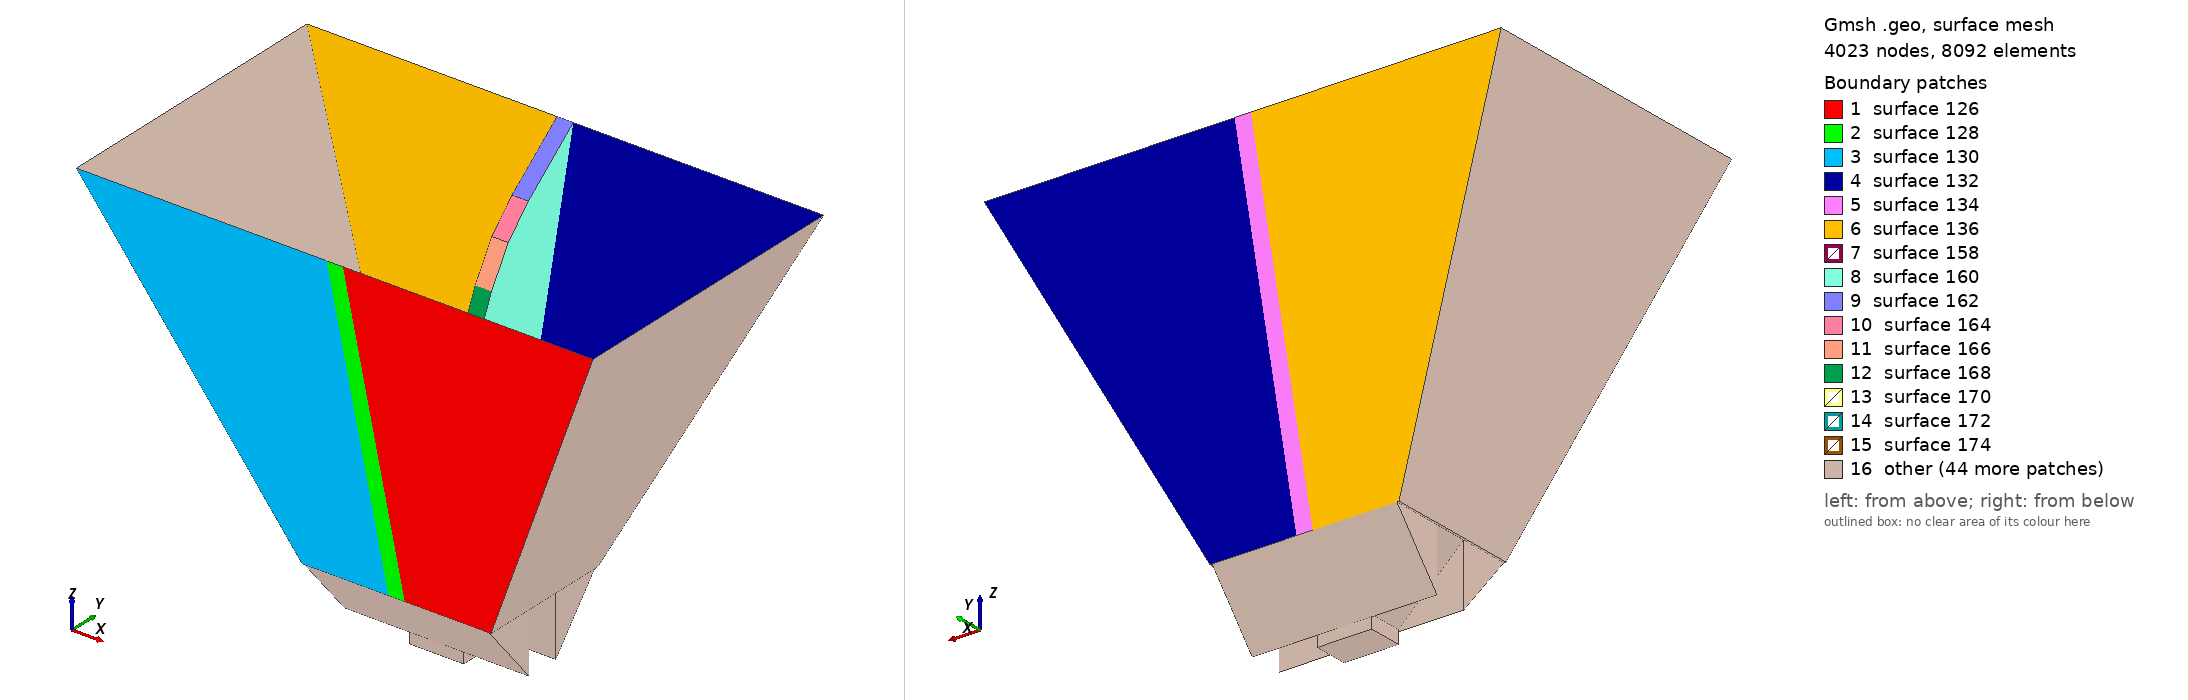

Gmsh geometry script, surface-meshed: 4023 nodes, 8092 surface elements. Boundary patches (legend numbers): 1 surface 126, 2 surface 128, 3 surface 130, 4 surface 132, 5 surface 134, 6 surface 136, 7 surface 158, 8 surface 160, 9 surface 162, 10 surface 164, 11 surface 166, 12 surface 168, 13 surface 170, 14 surface 172, 15 surface 174, 16 other. Left view from above one corner, right view from below the opposite corner. The script declares no physical surfaces, so the legend lists its geometric surfaces. The drawing asked Gmsh for element sizes between 1% and 20% of the model's largest extent; the script's own settings can give other sizes.

=== ridged_horn_TEM_antenna.geo (drawn) ===
// some lengths

a_1 = 0.238; // first aperture
b_1 = 0.138; // first aperture
h_1 = 0.0; // depth of 'first aperture'

a_2 = 0.087; // outer contour of 'second aperture'
a_2b = 0.085; // inner contour of 'second aperture'
b_2 = 0.064; // inner contour of 'second aperture'
h_2 = -0.1555; // depth of 'second aperture'

a_3 = 0.025; // bottom aperture
b_3 = 0.016; // bottom aperture
h_3 = -0.189; // depth of 'bottom aperture'

w_ridge = 0.0075; // width of ridge

lc_coarse = 0.01;
lc_detail = 0.005;

// aperture

Point(1) = {-a_1/2.0, -b_1/2.0, h_1, lc_coarse};
Point(2) = {a_1/2.0, -b_1/2.0, h_1, lc_coarse};
Point(3) = {a_1/2.0, b_1/2.0, h_1, lc_coarse};
Point(4) = {-a_1/2.0, b_1/2.0, h_1, lc_coarse};


// outer contour of 'second aperture'

Point(5) = {-a_2/2.0, -b_2/2.0, h_2, lc_detail};
Point(6) = {a_2/2.0, -b_2/2.0, h_2, lc_detail};
Point(7) = {a_2/2.0, b_2/2.0, h_2, lc_detail};
Point(8) = {-a_2/2.0, b_2/2.0, h_2, lc_detail};


// inner contour of 'second aperture'

Point(9) = {-a_2b/2.0, -b_2/2.0, h_2, lc_detail};
Point(10) = {a_2b/2.0, -b_2/2.0, h_2, lc_detail};
Point(11) = {a_2b/2.0, b_2/2.0, h_2, lc_detail};
Point(12) = {-a_2b/2.0, b_2/2.0, h_2, lc_detail};


// contour of 'bottom aperture'

Point(13) = {-a_3/2.0, -b_3/2.0, h_3, lc_detail};
Point(14) = {a_3/2.0, -b_3/2.0, h_3, lc_detail};
Point(15) = {a_3/2.0, b_3/2.0, h_3, lc_detail};
Point(16) = {-a_3/2.0, b_3/2.0, h_3, lc_detail};


// 2 opposite slopes of 1.6 cm width from inner contour (shortest sides) of 'second aperture' to 'bottom aperture'

Point(17) = {-a_2b/2.0,-b_3/2.0, h_2,lc_detail};
Point(18) = {-a_2b/2.0,b_3/2.0, h_2,lc_detail};
Point(19) = {a_2b/2.0,-b_3/2.0, h_2,lc_detail};
Point(20) = {a_2b/2.0,b_3/2.0, h_2,lc_detail};
Point(21) = {-a_3/2.0,-b_3/2.0,-0.183,lc_detail};
Point(22) = {a_3/2.0,-b_3/2.0,-0.183,lc_detail};
Point(23) = {a_3/2.0,b_3/2.0,-0.183,lc_detail};
Point(24) = {-a_3/2.0,b_3/2.0,-0.183,lc_detail};


// 4 opposite slopes of 8.5 cm width from inner contour (longest sides) of 'second aperture' to 'bottom aperture'

Point(25) = {-a_2b/2.0, -b_3/2.0, -0.184, lc_detail};
Point(26) = {-a_2b/2.0, b_3/2.0, -0.184, lc_detail};
Point(27) = {a_2b/2.0, -b_3/2.0, -0.184, lc_detail};
Point(28) = {a_2b/2.0, b_3/2.0, -0.184, lc_detail};
Point(29) = {-a_3/2.0, -b_3/2.0, -0.184, lc_detail};
Point(30) = {a_3/2.0, -b_3/2.0, -0.184, lc_detail};
Point(31) = {a_3/2.0, b_3/2.0, -0.184, lc_detail};
Point(32) = {-a_3/2.0, b_3/2.0, -0.184, lc_detail};

// Ridge
// bottom points
Point(33) = {-w_ridge/2.0, -0.00075, -0.18, lc_detail};
Point(34) = {w_ridge/2.0, -0.00075, -0.18, lc_detail};
Point(35) = {w_ridge/2.0, 0.00075, -0.18, lc_detail};
Point(36) = {-w_ridge/2.0, 0.00075, -0.18, lc_detail};
Point(37) = {-w_ridge/2.0, -b_3/2.0, -0.18, lc_detail};
Point(38) = {w_ridge/2.0, -b_3/2.0, -0.18, lc_detail};
Point(39) = {w_ridge/2.0, b_3/2.0, -0.18, lc_detail};
Point(40) = {-w_ridge/2.0, b_3/2.0, -0.18, lc_detail};

// intersection with 'second aperture'
Point(41) = {-w_ridge/2.0, -b_2/2.0, h_2, lc_detail};
Point(42) = {w_ridge/2.0, -b_2/2.0, h_2, lc_detail};
Point(43) = {w_ridge/2.0, b_2/2.0, h_2, lc_detail};
Point(44) = {-w_ridge/2.0, b_2/2.0, h_2, lc_detail};

// intersection with 'first aperture'
Point(45) = {-w_ridge/2.0, -b_1/2.0, h_1, lc_coarse};
Point(46) = {w_ridge/2.0, -b_1/2.0, h_1, lc_coarse};
Point(47) = {w_ridge/2.0, b_1/2.0, h_1, lc_coarse};
Point(48) = {-w_ridge/2.0, b_1/2.0, h_1, lc_coarse};

// intersection with the 4 opposite slopes
Point(49) = {-w_ridge/2.0, -b_3/2.0, -0.184, lc_detail};
Point(50) = {w_ridge/2.0, -b_3/2.0, -0.184, lc_detail};
Point(51) = {w_ridge/2.0, b_3/2.0, -0.184, lc_detail};
Point(52) = {-w_ridge/2.0, b_3/2.0, -0.184, lc_detail};

// intersection with the 'bottom aperture'
Point(53) = {-w_ridge/2.0, -b_3/2.0, h_3, lc_detail};
Point(54) = {w_ridge/2.0, -b_3/2.0, h_3, lc_detail};
Point(55) = {w_ridge/2.0, b_3/2.0, h_3, lc_detail};
Point(56) = {-w_ridge/2.0, b_3/2.0, h_3, lc_detail};

// ridge profile (resulting from painful measurements) 
/*  Columns 1 through 6 (all in cm)
 *
 * -18.00000000000000 -10.10000000000000  -8.60000000000000  -7.40000000000000  -6.65000000000000  -6.10000000000000
 *   0.00075000000000   0.50000000000000   0.75000000000000   1.00000000000000   1.25000000000000   1.45000000000000
 *
 *  Columns 7 through 10
 *
 *  -4.90000000000000  -3.30000000000000  -2.10000000000000                  0
 *   2.00000000000000   3.00000000000000   4.20000000000000   6.90000000000000
 */


Point(57) = {-w_ridge/2.0, -0.0008, -0.17, lc_detail};
Point(58) = {w_ridge/2.0, -0.0008, -0.17, lc_detail};
Point(59) = {w_ridge/2.0, 0.0008, -0.17, lc_detail};
Point(60) = {-w_ridge/2.0, 0.0008, -0.17, lc_detail};

Point(61) = {-w_ridge/2.0, -0.005, -0.101, lc_detail};
Point(62) = {w_ridge/2.0, -0.005, -0.101, lc_detail};
Point(63) = {w_ridge/2.0, 0.005, -0.101, lc_detail};
Point(64) = {-w_ridge/2.0, 0.005, -0.101, lc_detail};

Point(65) = {-w_ridge/2.0, -0.0075, -0.086, lc_detail};
Point(66) = {w_ridge/2.0, -0.0075, -0.086, lc_detail};
Point(67) = {w_ridge/2.0, 0.0075, -0.086, lc_detail};
Point(68) = {-w_ridge/2.0, 0.0075, -0.086, lc_detail};

Point(69) = {-w_ridge/2.0, -0.01, -0.074, lc_detail};
Point(70) = {w_ridge/2.0, -0.01, -0.074, lc_detail};
Point(71) = {w_ridge/2.0, 0.01, -0.074, lc_detail};
Point(72) = {-w_ridge/2.0, 0.01, -0.074, lc_detail};

Point(73) = {-w_ridge/2.0, -0.0125, -0.0665, lc_detail};
Point(74) = {w_ridge/2.0, -0.0125, -0.0665, lc_detail};
Point(75) = {w_ridge/2.0, 0.0125, -0.0665, lc_detail};
Point(76) = {-w_ridge/2.0, 0.0125, -0.0665, lc_detail};

Point(77) = {-w_ridge/2.0, -0.0145, -0.061, lc_detail};
Point(78) = {w_ridge/2.0, -0.0145, -0.061, lc_detail};
Point(79) = {w_ridge/2.0, 0.0145, -0.061, lc_detail};
Point(80) = {-w_ridge/2.0, 0.0145, -0.061, lc_detail};

Point(81) = {-w_ridge/2.0, -0.02, -0.049, lc_detail};
Point(82) = {w_ridge/2.0, -0.02, -0.049, lc_detail};
Point(83) = {w_ridge/2.0, 0.02, -0.049, lc_detail};
Point(84) = {-w_ridge/2.0, 0.02, -0.049, lc_detail};

Point(85) = {-w_ridge/2.0, -0.03, -0.033, lc_detail};
Point(86) = {w_ridge/2.0, -0.03, -0.033, lc_detail};
Point(87) = {w_ridge/2.0, 0.03, -0.033, lc_detail};
Point(88) = {-w_ridge/2.0, 0.03, -0.033, lc_detail};

Point(89) = {-w_ridge/2.0, -0.042, -0.021, lc_detail};
Point(90) = {w_ridge/2.0, -0.042, -0.021, lc_detail};
Point(91) = {w_ridge/2.0, 0.042, -0.021, lc_detail};
Point(92) = {-w_ridge/2.0, 0.042, -0.021, lc_detail};

// lines

// not classified



Line(1) = {1,45};
Line(2) = {45,46};
Line(3) = {46,2};
Line(4) = {2,3};
Line(5) = {3,47};
Line(6) = {47,48};
Line(7) = {48,4};
Line(8) = {4,1};
Line(9) = {9,41};
Line(10) = {41,42};
Line(11) = {42,10};
Line(12) = {6,7};
Line(13) = {11,43};
Line(14) = {43,44};
Line(15) = {44,12};
Line(16) = {8,5};
Line(17) = {12,18};
Line(18) = {18,17};
Line(19) = {17,9};
Line(20) = {11,20};
Line(21) = {20,19};
Line(22) = {19,10};
Line(23) = {10,6};
Line(24) = {7,11};
Line(25) = {12,8};
Line(26) = {5,9};
Line(27) = {4,8};
Line(28) = {3,7};
Line(29) = {6,2};
Line(30) = {1,5};
Line(31) = {45,89};
Line(32) = {89,85};
Line(33) = {85,81};
Line(34) = {81,77};
Line(35) = {77,73};
Line(36) = {73,69};
Line(37) = {69,65};
Line(38) = {65,61};
Line(39) = {62,66};
Line(40) = {66,70};
Line(41) = {70,74};
Line(42) = {74,78};
Line(43) = {78,82};
Line(44) = {82,86};
Line(45) = {86,90};
Line(46) = {90,46};
Line(47) = {48,92};
Line(48) = {92,88};
Line(49) = {88,84};
Line(50) = {84,80};
Line(51) = {80,76};
Line(52) = {76,72};
Line(53) = {72,68};
Line(54) = {68,64};
Line(55) = {47,91};
Line(56) = {91,87};
Line(57) = {87,83};
Line(58) = {83,79};
Line(59) = {79,75};
Line(60) = {75,71};
Line(61) = {71,67};
Line(62) = {67,63};
Line(63) = {43,47};
Line(64) = {48,44};
Line(65) = {46,42};
Line(66) = {45,41};
Line(67) = {18,26};
Line(68) = {26,12};
Line(69) = {25,17};
Line(70) = {25,9};
Line(71) = {20,28};
Line(72) = {28,11};
Line(73) = {19,27};
Line(74) = {27,10};
Line(75) = {26,32};
Line(76) = {32,52};
Line(77) = {52,51};
Line(78) = {51,31};
Line(79) = {31,28};
Line(80) = {25,29};
Line(81) = {29,49};
Line(82) = {49,50};
Line(83) = {50,30};
Line(84) = {30,27};
Line(85) = {13,53};
Line(86) = {53,54};
Line(87) = {54,14};
Line(88) = {14,15};
Line(89) = {15,55};
Line(90) = {55,56};
Line(91) = {56,16};
Line(92) = {16,13};
Line(93) = {52,44};
Line(94) = {43,51};
Line(95) = {49,41};
Line(96) = {42,50};
Line(97) = {32,24};
Line(98) = {24,18};
Line(99) = {17,21};
Line(100) = {21,29};
Line(101) = {30,22};
Line(102) = {22,19};
Line(103) = {31,23};
Line(104) = {23,20};
Line(105) = {52,40};
Line(106) = {40,36};
Line(107) = {33,37};
Line(108) = {37,49};
Line(109) = {50,38};
Line(110) = {38,34};
Line(111) = {35,39};
Line(112) = {39,51};
Line(113) = {36,60};
Line(114) = {33,57};
Line(115) = {35,59};
Line(116) = {34,58};
Line(117) = {57,61};
Line(118) = {58,62};
Line(119) = {64,60};
Line(120) = {59,63};
Line(121) = {16,32};
Line(122) = {13,29};
Line(123) = {14,30};
Line(124) = {15,31};
Line(137) = {92,91};
Line(138) = {88,87};
Line(139) = {84,83};
Line(140) = {80,79};
Line(141) = {76,75};
Line(142) = {72,71};
Line(143) = {68,67};
Line(144) = {64,63};
Line(145) = {60,59};
Line(146) = {58,57};
Line(147) = {36,35};
Line(148) = {34,33};
Line(149) = {62,61};
Line(150) = {66,65};
Line(151) = {70,69};
Line(152) = {74,73};
Line(153) = {78,77};
Line(154) = {82,81};
Line(155) = {86,85};
Line(156) = {90,89};
Line(181) = {39,40};
Line(182) = {38,37};
Line(233) = {22,23};
Line(234) = {21,24};


Line Loop(125) = {11,23,29,-3,65};
Plane Surface(126) = {125};
Line Loop(127) = {10,-65,-2,66};
Plane Surface(128) = {127};
Line Loop(129) = {66,-9,-26,-30,1};
Plane Surface(130) = {129};
Line Loop(131) = {28,24,13,63,-5};
Plane Surface(132) = {131};
Line Loop(133) = {14,-64,-6,-63};
Plane Surface(134) = {133};
Line Loop(135) = {7,27,-25,-15,-64};
Plane Surface(136) = {135};
Line Loop(157) = {64,-93,105,106,113,-119,-54,-53,-52,-51,-50,-49,-48,-47};
Plane Surface(158) = {157};
Line Loop(159) = {63,55,56,57,58,59,60,61,62,-120,-115,111,112,-94};
Plane Surface(160) = {159};
Line Loop(161) = {55,-137,-47,-6};
Plane Surface(162) = {161};
Line Loop(163) = {48,138,-56,-137};
Plane Surface(164) = {163};
Line Loop(165) = {57,-139,-49,138};
Plane Surface(166) = {165};
Line Loop(167) = {58,-140,-50,139};
Plane Surface(168) = {167};
Line Loop(169) = {59,-141,-51,140};
Plane Surface(170) = {169};
Line Loop(171) = {142,-60,-141,52};
Plane Surface(172) = {171};
Line Loop(173) = {143,-61,-142,53};
Plane Surface(174) = {173};
Line Loop(175) = {144,-62,-143,54};
Plane Surface(176) = {175};
Line Loop(177) = {145,120,-144,119};
Plane Surface(178) = {177};
Line Loop(179) = {115,-145,-113,147};
Plane Surface(180) = {179};
Line Loop(183) = {147,111,181,106};
Plane Surface(184) = {183};
Line Loop(185) = {112,-77,105,-181};
Plane Surface(186) = {185};
Line Loop(187) = {77,-94,14,-93};
Plane Surface(188) = {187};
Line Loop(189) = {2,-46,156,-31};
Plane Surface(190) = {189};
Line Loop(191) = {45,156,32,-155};
Plane Surface(192) = {191};
Line Loop(193) = {44,155,33,-154};
Plane Surface(194) = {193};
Line Loop(195) = {43,154,34,-153};
Plane Surface(196) = {195};
Line Loop(197) = {42,153,35,-152};
Plane Surface(198) = {197};
Line Loop(199) = {41,152,36,-151};
Plane Surface(200) = {199};
Line Loop(201) = {40,151,37,-150};
Plane Surface(202) = {201};
Line Loop(203) = {39,150,38,-149};
Plane Surface(204) = {203};
Line Loop(205) = {118,149,-117,-146};
Plane Surface(206) = {205};
Line Loop(207) = {148,114,-146,-116};
Plane Surface(208) = {207};
Line Loop(209) = {110,148,107,-182};
Plane Surface(210) = {209};
Line Loop(211) = {82,109,182,108};
Plane Surface(212) = {211};
Line Loop(213) = {96,-82,95,10};
Plane Surface(214) = {213};
Line Loop(215) = {65,96,109,110,116,118,39,40,41,42,43,44,45,46};
Plane Surface(216) = {215};
Line Loop(217) = {95,-66,31,32,33,34,35,36,37,38,-117,-114,107,108};
Plane Surface(218) = {217};
Line Loop(219) = {27,16,-30,-8};
Plane Surface(220) = {219};
Line Loop(221) = {12,-28,-4,-29};
Plane Surface(222) = {221};
Line Loop(223) = {86,87,88,89,90,91,92,85};
Plane Surface(224) = {223};
Line Loop(225) = {72,20,71};
Plane Surface(226) = {225};
Line Loop(227) = {73,74,-22};
Plane Surface(228) = {227};
Line Loop(229) = {68,17,67};
Plane Surface(230) = {229};
Line Loop(231) = {69,19,-70};
Plane Surface(232) = {231};
Line Loop(235) = {234,98,18,99};
Plane Surface(236) = {235};
Line Loop(237) = {102,-21,-104,-233};
Plane Surface(238) = {237};
Line Loop(239) = {233,-103,-124,-88,123,101};
Plane Surface(240) = {239};
Line Loop(241) = {121,97,-234,100,-122,-92};
Plane Surface(242) = {241};
Line Loop(243) = {123,-83,-82,-81,-122,85,86,87};
Plane Surface(244) = {243};
Line Loop(245) = {76,77,78,-124,89,90,91,121};
Plane Surface(246) = {245};
Line Loop(247) = {99,100,-80,69};
Plane Surface(248) = {247};
Line Loop(249) = {98,67,75,97};
Plane Surface(250) = {249};
Line Loop(251) = {102,73,-84,101};
Plane Surface(252) = {251};
Line Loop(253) = {19,-26,-16,-25,17,18};
Plane Surface(254) = {253};
Line Loop(255) = {12,24,20,21,22,23};
Plane Surface(256) = {255};
Line Loop(257) = {80,81,95,-9,-70};
Plane Surface(258) = {257};
Line Loop(259) = {11,-74,-84,-83,-96};
Plane Surface(260) = {259};
Line Loop(261) = {93,15,-68,75,76};
Plane Surface(262) = {261};
Line Loop(263) = {78,79,72,13,94};
Plane Surface(264) = {263};
Line Loop(265) = {104,71,-79,103};
Plane Surface(266) = {265};
